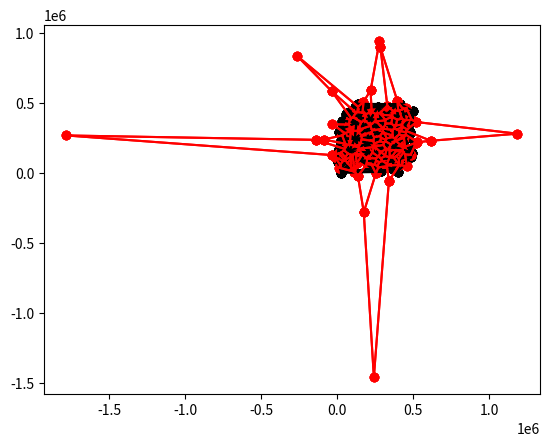

The script that saved this image:
""" PROGRAM FOR TESTING VORNOI CORRECTNESS """
import numpy as np
import matplotlib.pyplot as plt

NUM_POINTS = 100
MAX_VAL = 500000

class Vertex:
    def __init__(self, x, y):
        self.x = x
        self.y = y

    def __eq__(self, other):
        return self.x == other.x and self.y == other.y


class Edge:
    def __init__(self, v0, v1):
        self.v0 = v0
        self.v1 = v1

    def __eq__(self, other):
        return ((self.v0 == other.v0 and self.v1 == other.v1) or 
               (self.v0 == other.v1 and self.v1 == other.v0))


class Triangle:
    def __init__(self, v0, v1, v2):
        if self.isCounterClockwise(v0, v1, v2):
            self.v0 = v0
            self.v1 = v1
            self.v2 = v2
        else:
            self.v0 = v0
            self.v1 = v2
            self.v2 = v1
        self.e0 = Edge(self.v0, self.v1)
        self.e1 = Edge(self.v1, self.v2)
        self.e2 = Edge(self.v2, self.v0)
        self.neighbors = []
        self.circumcenter = None
        self.vornoi_e0 = None
        self.vornoi_e1 = None
        self.vornoi_e2 = None

    def inCircumcircle(self, vertex):
        matrix = np.array([[self.v0.x, self.v0.y, self.v0.x**2 + self.v0.y**2, 1],
                           [self.v1.x, self.v1.y, self.v1.x**2 + self.v1.y**2, 1],
                           [self.v2.x, self.v2.y, self.v2.x**2 + self.v2.y**2, 1],
                           [vertex.x, vertex.y, vertex.x**2 + vertex.y**2, 1]])
        return np.linalg.det(matrix) > 0

    @staticmethod
    def isCounterClockwise(v0, v1, v2):
        matrix = np.array([[v0.x, v0.y, 1],
                           [v1.x, v1.y, 1],
                           [v2.x, v2.y, 1]])
        return np.linalg.det(matrix) > 0

    def isNeighbor(self, other):
        return (self.e0 == other.e0 or self.e0 == other.e1 or self.e0 == other.e2 or
                self.e1 == other.e0 or self.e1 == other.e1 or self.e1 == other.e2 or
                self.e2 == other.e0 or self.e2 == other.e1 or self.e2 == other.e2)

    #FIXME: Call kernels here
    def calculateCircumcenter(self):
        D = 2 * ((self.v0.x * (self.v1.y - self.v2.y)) +
                 (self.v1.x * (self.v2.y - self.v0.y)) +
                 (self.v2.x * (self.v0.y - self.v1.y)))
        assert D != 0.0, "Points are colinear"
        Ux = (((self.v0.x**2 + self.v0.y**2) * (self.v1.y - self.v2.y)) + 
              ((self.v1.x**2 + self.v1.y**2) * (self.v2.y - self.v0.y)) +
              ((self.v2.x**2 + self.v2.y**2) * (self.v0.y - self.v1.y))) / D
        Uy = (((self.v0.x**2 + self.v0.y**2) * (self.v2.x - self.v1.x)) +
              ((self.v1.x**2 + self.v1.y**2) * (self.v0.x - self.v2.x)) +
              ((self.v2.x**2 + self.v2.y**2) * (self.v1.x - self.v0.x))) / D
        self.circumcenter = Vertex(Ux, Uy)


def superTriangle(points_list):
    # minX = int(100000); minY = int(100000)
    # maxX = int(-100000); maxY = int(-100000)

    # for vertex in points_list:
    #     minX = min(minX, vertex.x)
    #     minY = min(minY, vertex.y)
    #     maxX = max(maxX, vertex.x)
    #     maxY = max(maxY, vertex.y)

    # dx = (maxX - minX) * 10
    # dy = (maxY - minY) * 10

    # v0 = Vertex(minX - dx, minY - dy * 3)
    # v1 = Vertex(minX - dx, maxY + dy)
    # v2 = Vertex(maxX + dx * 3, maxY + dy)
    # return Triangle(v0, v1, v2)
    v0 = Vertex(-100000000, 0)
    v1 = Vertex(0, 100000000)
    v2 = Vertex(100000000, 0)
    return Triangle(v0, v1, v2)


def addVertex(vertex, triangles):
    edges = []
    filtered_triangles = []

    # Remove triangles with circumcircles containing the vertex
    for triangle in triangles:
        if triangle.inCircumcircle(vertex):
            edges.append(Edge(triangle.v0, triangle.v1))
            edges.append(Edge(triangle.v1, triangle.v2))
            edges.append(Edge(triangle.v2, triangle.v0))
        else:
            filtered_triangles.append(triangle)

    # Get unique edges
    unique_edges = []
    for i in range(0, len(edges)):
        valid = True
        edge = edges[i]

        for j in range(0, len(edges)):
            if i != j and edge == edges[j]:
                valid = False
                break

        if valid:
            unique_edges.append(edge)

    # Create new triangles from the unique edges and new vertex
    for edge in unique_edges:
        filtered_triangles.append(Triangle(edge.v0, edge.v1, vertex)) 

    return filtered_triangles
        

# https://www.gorillasun.de/blog/bowyer-watson-algorithm-for-delaunay-triangulation/#the-super-triangle
def bowyerWatson(points_list):
    triangles = []

    # add super triangle
    st = superTriangle(points_list)
    triangles.append(st)

    # Triangulate each vertex
    for vertex in points_list:
        triangles = addVertex(vertex, triangles)
        
    # done inserting points, clean up (remove triangles that share edges with super triangle)
    filtered_triangles = []
    for triangle in triangles:
        if not (triangle.v0 == st.v0 or triangle.v0 == st.v1 or triangle.v0 == st.v2 or
                triangle.v1 == st.v0 or triangle.v1 == st.v1 or triangle.v1 == st.v2 or
                triangle.v2 == st.v0 or triangle.v2 == st.v1 or triangle.v2 == st.v2):
            filtered_triangles.append(triangle)

    return filtered_triangles


def print_delaunay(triangles, ax):
    for triangle in triangles:
        e0 = Edge(triangle.v0, triangle.v1)
        e1 = Edge(triangle.v1, triangle.v2)
        e2 = Edge(triangle.v2, triangle.v0)

        xdata = [e0.v0.x, e0.v1.x]
        ydata = [e0.v0.y, e0.v1.y]
        ax.plot(xdata, ydata, color="black")
        ax.scatter(xdata, ydata, color="black")

        xdata = [e1.v0.x, e1.v1.x]
        ydata = [e1.v0.y, e1.v1.y]
        ax.plot(xdata, ydata, color="black")
        ax.scatter(xdata, ydata, color="black")

        xdata = [e2.v0.x, e2.v1.x]
        ydata = [e2.v0.y, e2.v1.y]
        ax.plot(xdata, ydata, color="black")
        ax.scatter(xdata, ydata, color="black")


def vornoi(triangles):
    # Calculate circumcenters
    for triangle in triangles:
        triangle.calculateCircumcenter()
    
    # Get triangle neighbors
    for i in range(0, len(triangles)):
        for j in range(0, len(triangles)):
            if i != j and triangles[i].isNeighbor(triangles[j]):
                triangles[i].neighbors.append(triangles[j])

    # Get vornoi diagram
    for triangle in triangles:
        num_neighbors = len(triangle.neighbors)
        assert num_neighbors <= 3, "More than 3 neighbors for a triangle"
        if (1 <= len(triangle.neighbors)):
            triangle.vornoi_e0 = Edge(triangle.circumcenter, triangle.neighbors[0].circumcenter)
        if (2 <= len(triangle.neighbors)):
            triangle.vornoi_e1 = Edge(triangle.circumcenter, triangle.neighbors[1].circumcenter)
        if (3 <= len(triangle.neighbors)):
            triangle.vornoi_e2 = Edge(triangle.circumcenter, triangle.neighbors[2].circumcenter)


def print_vornoi(triangles, ax):
    #FIXME: THIS IS INEFFICEINT, there are duplicates of the vornoi edges    
    for triangle in triangles:
        if triangle.vornoi_e0:
            xdata = [triangle.vornoi_e0.v0.x, triangle.vornoi_e0.v1.x]
            ydata = [triangle.vornoi_e0.v0.y, triangle.vornoi_e0.v1.y]
            ax.plot(xdata, ydata, color="red")
            ax.scatter(xdata, ydata, color="red")

        if triangle.vornoi_e1:
            xdata = [triangle.vornoi_e1.v0.x, triangle.vornoi_e1.v1.x]
            ydata = [triangle.vornoi_e1.v0.y, triangle.vornoi_e1.v1.y]
            ax.plot(xdata, ydata, color="red")
            ax.scatter(xdata, ydata, color="red")

        if triangle.vornoi_e2:
            xdata = [triangle.vornoi_e2.v0.x, triangle.vornoi_e2.v1.x]
            ydata = [triangle.vornoi_e2.v0.y, triangle.vornoi_e2.v1.y]
            ax.plot(xdata, ydata, color="red")
            ax.scatter(xdata, ydata, color="red")


def output_points_list(points_list):
    with open("points.txt", 'w') as file:
        for vertex in points_list:
            file.write(f"{vertex.x} {vertex.y}\n")


def input_triangles_list():
    triangles = []
    with open("triangles.txt", 'r') as file:
            for line in file:
                coordinates = list(map(float, line.split()))
                triangle = Triangle(Vertex(coordinates[0], coordinates[1]),
                                    Vertex(coordinates[2], coordinates[3]),
                                    Vertex(coordinates[4], coordinates[5]))
                triangles.append(triangle)
    return triangles


if __name__ == '__main__':
    # Generate random points
    points_list = [Vertex(np.random.randint(0, MAX_VAL), np.random.randint(0, MAX_VAL)) for _ in range(0, NUM_POINTS)]

    # output_points_list(points_list)

    triangles = bowyerWatson(points_list)

    print(len(triangles))

    fig = plt.figure()
    ax = fig.add_subplot()

    print_delaunay(triangles, ax)

    vornoi(triangles)

    print_vornoi(triangles, ax)

    plt.show()
